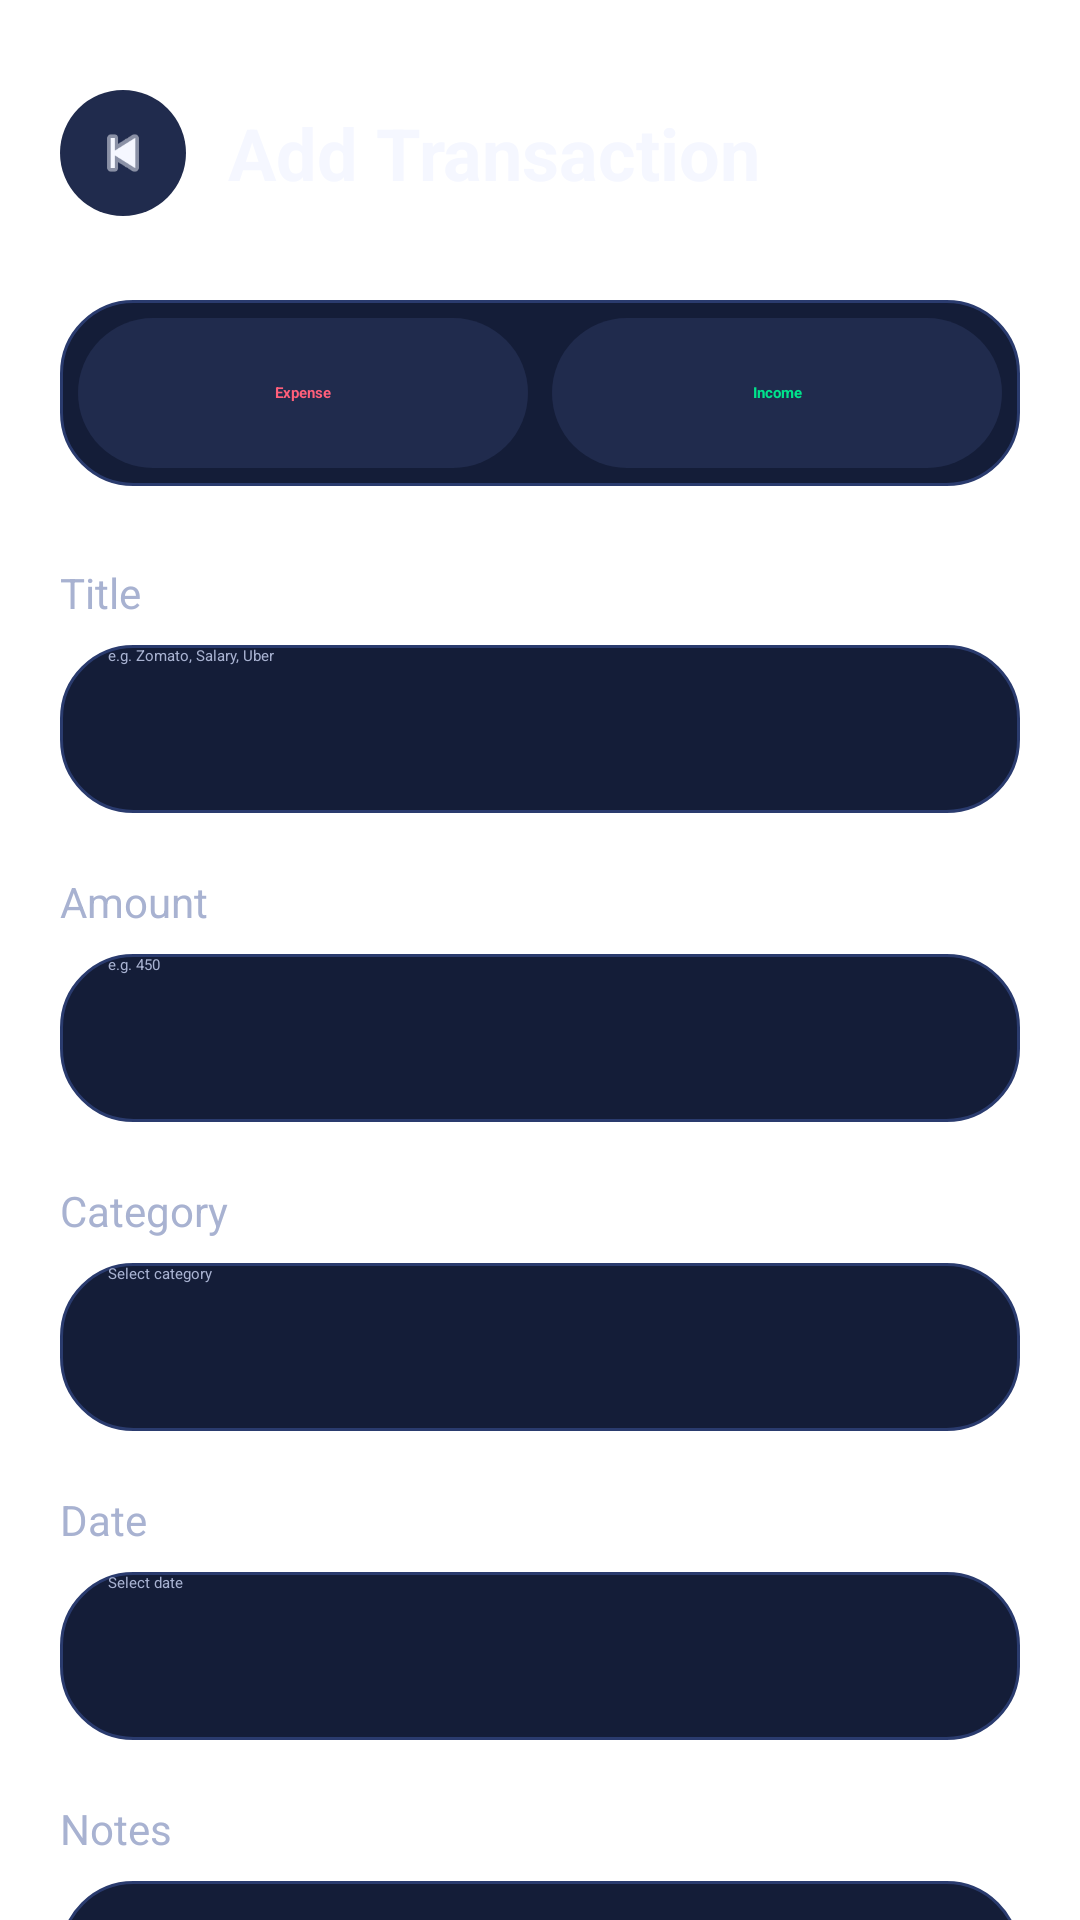

Here is an Android app screen rendered from its layout file. Give the layout XML and the strings, colors and styles it references.
<!-- AndroidManifest.xml: application theme Theme.FlexFund -->
<!-- res/layout/activity_add_transaction.xml -->
<?xml version="1.0" encoding="utf-8"?>
<ScrollView xmlns:android="http://schemas.android.com/apk/res/android"
    xmlns:app="http://schemas.android.com/apk/res-auto"
    android:layout_width="match_parent"
    android:layout_height="match_parent"
    android:background="@drawable/bg_gradient_main"
    android:fillViewport="true">

    <LinearLayout
        android:layout_width="match_parent"
        android:layout_height="wrap_content"
        android:orientation="vertical"
        android:padding="20dp">

        
        <LinearLayout
            android:layout_width="match_parent"
            android:layout_height="wrap_content"
            android:layout_marginTop="10dp"
            android:gravity="center_vertical"
            android:orientation="horizontal">

            <ImageView
                android:id="@+id/ivBack"
                android:layout_width="42dp"
                android:layout_height="42dp"
                android:background="@drawable/bg_chip"
                android:padding="10dp"
                android:src="@android:drawable/ic_media_previous"
                android:tint="@color/text_primary" />

            <TextView
                android:layout_width="wrap_content"
                android:layout_height="wrap_content"
                android:layout_marginStart="14dp"
                android:text="Add Transaction"
                android:textColor="@color/text_primary"
                android:textSize="24sp"
                android:textStyle="bold" />
        </LinearLayout>

        
        <LinearLayout
            android:layout_width="match_parent"
            android:layout_height="wrap_content"
            android:layout_marginTop="28dp"
            android:background="@drawable/bg_card_glass"
            android:orientation="horizontal"
            android:padding="6dp">

            <TextView
                android:id="@+id/btnExpense"
                android:layout_width="0dp"
                android:layout_height="50dp"
                android:layout_weight="1"
                android:background="@drawable/bg_chip"
                android:gravity="center"
                android:text="Expense"
                android:textColor="@color/soft_red"
                android:textStyle="bold" />

            <TextView
                android:id="@+id/btnIncome"
                android:layout_width="0dp"
                android:layout_height="50dp"
                android:layout_weight="1"
                android:layout_marginStart="8dp"
                android:background="@drawable/bg_chip"
                android:gravity="center"
                android:text="Income"
                android:textColor="@color/neon_green"
                android:textStyle="bold" />
        </LinearLayout>

        
        <TextView
            android:layout_width="wrap_content"
            android:layout_height="wrap_content"
            android:layout_marginTop="26dp"
            android:text="Title"
            android:textColor="@color/text_secondary"
            android:textSize="14sp" />

        <EditText
            android:id="@+id/etTitle"
            android:layout_width="match_parent"
            android:layout_height="56dp"
            android:layout_marginTop="8dp"
            android:background="@drawable/bg_card_glass"
            android:hint="e.g. Zomato, Salary, Uber"
            android:paddingHorizontal="16dp"
            android:textColor="@color/text_primary"
            android:textColorHint="@color/text_secondary" />

        
        <TextView
            android:layout_width="wrap_content"
            android:layout_height="wrap_content"
            android:layout_marginTop="20dp"
            android:text="Amount"
            android:textColor="@color/text_secondary"
            android:textSize="14sp" />

        <EditText
            android:id="@+id/etAmount"
            android:layout_width="match_parent"
            android:layout_height="56dp"
            android:layout_marginTop="8dp"
            android:background="@drawable/bg_card_glass"
            android:hint="e.g. 450"
            android:inputType="numberDecimal"
            android:paddingHorizontal="16dp"
            android:textColor="@color/text_primary"
            android:textColorHint="@color/text_secondary" />

        
        <TextView
            android:layout_width="wrap_content"
            android:layout_height="wrap_content"
            android:layout_marginTop="20dp"
            android:text="Category"
            android:textColor="@color/text_secondary"
            android:textSize="14sp" />

        <AutoCompleteTextView
            android:id="@+id/autoCategory"
            android:layout_width="match_parent"
            android:layout_height="56dp"
            android:layout_marginTop="8dp"
            android:background="@drawable/bg_card_glass"
            android:hint="Select category"
            android:paddingHorizontal="16dp"
            android:textColor="@color/text_primary"
            android:textColorHint="@color/text_secondary" />

        
        <TextView
            android:layout_width="wrap_content"
            android:layout_height="wrap_content"
            android:layout_marginTop="20dp"
            android:text="Date"
            android:textColor="@color/text_secondary"
            android:textSize="14sp" />

        <EditText
            android:id="@+id/etDate"
            android:layout_width="match_parent"
            android:layout_height="56dp"
            android:layout_marginTop="8dp"
            android:background="@drawable/bg_card_glass"
            android:clickable="true"
            android:focusable="false"
            android:hint="Select date"
            android:paddingHorizontal="16dp"
            android:textColor="@color/text_primary"
            android:textColorHint="@color/text_secondary" />

        
        <TextView
            android:layout_width="wrap_content"
            android:layout_height="wrap_content"
            android:layout_marginTop="20dp"
            android:text="Notes"
            android:textColor="@color/text_secondary"
            android:textSize="14sp" />

        <EditText
            android:id="@+id/etNotes"
            android:layout_width="match_parent"
            android:layout_height="110dp"
            android:layout_marginTop="8dp"
            android:background="@drawable/bg_card_glass"
            android:gravity="top|start"
            android:minHeight="110dp"
            android:hint="Optional note about this transaction"
            android:padding="16dp"
            android:textColor="@color/text_primary"
            android:textColorHint="@color/text_secondary" />

        
        <com.google.android.material.button.MaterialButton
            android:id="@+id/btnSaveTransaction"
            android:layout_width="match_parent"
            android:layout_height="56dp"
            android:layout_marginTop="30dp"
            android:layout_marginBottom="30dp"
            android:text="Save Transaction"
            android:textAllCaps="false"
            android:textColor="@color/white"
            android:textSize="16sp"
            android:textStyle="bold"
            app:backgroundTint="@color/neon_blue"
            app:cornerRadius="18dp" />

    </LinearLayout>
</ScrollView>
<!-- resources referenced by this layout -->
<resources>
  <color name="neon_blue">#4DA8FF</color>
  <color name="neon_green">#00E38C</color>
  <color name="soft_red">#FF5F7A</color>
  <color name="text_primary">#F5F7FF</color>
  <color name="text_secondary">#A8B2D1</color>
  <color name="white">#FFFFFF</color>
  <!-- drawable bg_card_glass (drawable) -->
  <?xml version="1.0" encoding="utf-8"?>
  <shape xmlns:android="http://schemas.android.com/apk/res/android">
      <solid android:color="@color/card_dark"/>
      <corners android:radius="24dp"/>
      <stroke
          android:width="1dp"
          android:color="#2A3B6E"/>
  </shape>
  <!-- drawable bg_chip (drawable) -->
  <?xml version="1.0" encoding="utf-8"?>
  <shape xmlns:android="http://schemas.android.com/apk/res/android">
      <solid android:color="@color/chip_bg"/>
      <corners android:radius="50dp"/>
  </shape>
  <style name="Theme.FlexFund" parent="Theme.MaterialComponents.DayNight.NoActionBar">
          <item name="colorPrimary">@color/neon_blue</item>
          <item name="colorPrimaryVariant">@color/card_dark_2</item>
          <item name="colorSecondary">@color/neon_green</item>
          <item name="android:statusBarColor">@color/bg_dark</item>
          <item name="android:navigationBarColor">@color/bg_dark</item>
          <item name="android:windowBackground">@color/bg_dark</item>
          <item name="colorSurface">@color/card_dark</item>
          <item name="colorOnSurface">@color/text_primary</item>
          <item name="colorOnPrimary">@color/white</item>
      </style>
  <color name="card_dark">#141D38</color>
  <color name="chip_bg">#202B4D</color>
  <color name="card_dark_2">#1B274A</color>
  <color name="bg_dark">#0A0F1F</color>
</resources>
